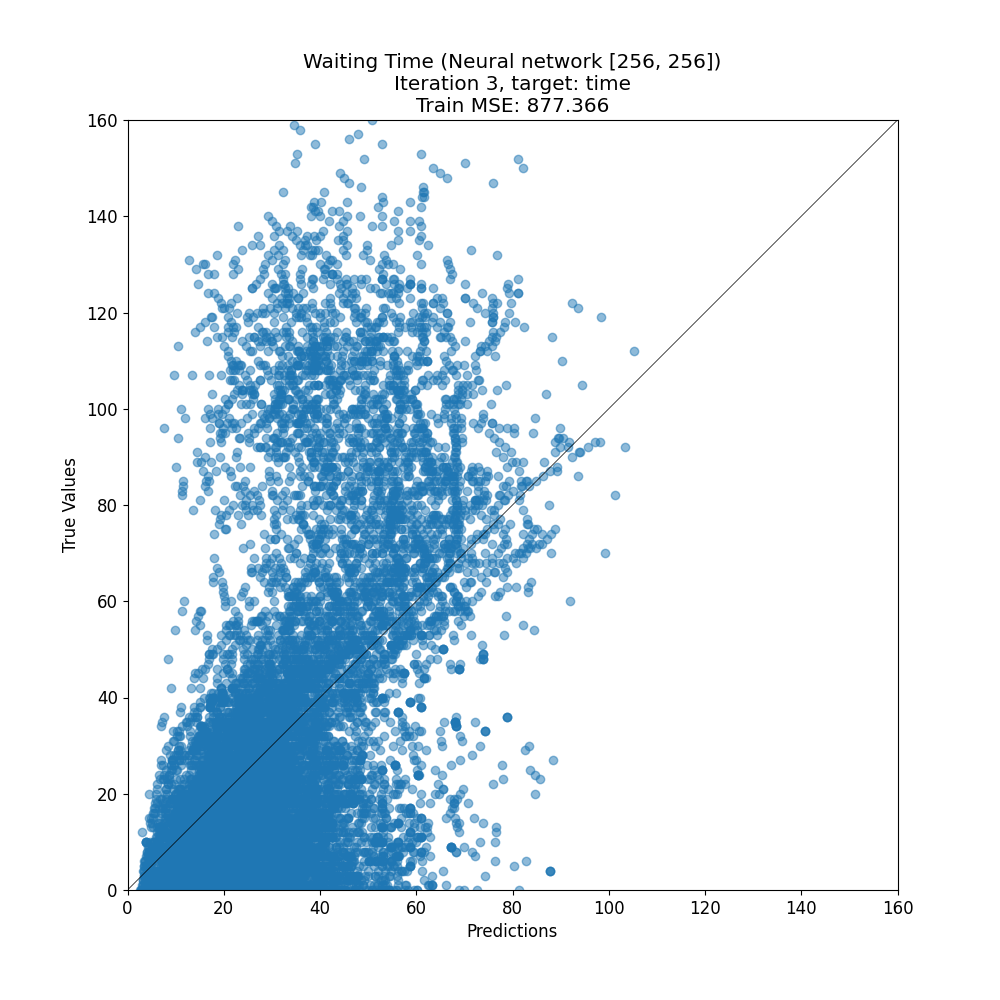

Data behind this chart, as committed beside it:
target, prediction
12, 14.03
4, 14.42
0, 19.6
51, 32.06
7, 28.21
18, 24.85
63, 60.08
3, 22.58
5, 27.35
19, 21.82
64, 71.45
23, 57.63
0, 17.58
29, 28.07
19, 31.72
108, 55.71
49, 16.92
28, 31.36
39, 24.86
88, 66.77
26, 21.57
22, 14.96
10, 51.91
42, 34.93
113, 61.16
0, 9.343
14, 23.15
12, 47.92
55, 49.53
5, 53.85
1, 7.792
14, 12.07
107, 17.02
95, 20.3
6, 37.96
5, 4.383
36, 38.82
43, 30.95
26, 23.08
45, 47.66
29, 28.69
0, 13.83
118, 55.71
101, 31.36
76, 64.13
63, 40.1
47, 37.47
20, 38.09
91, 88.92
18, 15.78
68, 77.17
86, 57.72
6, 18.47
52, 39.48
24, 28.31
35, 30.84
28, 28.54
5, 17.19
11, 15.1
1, 13.93
... 12,485 more rows
